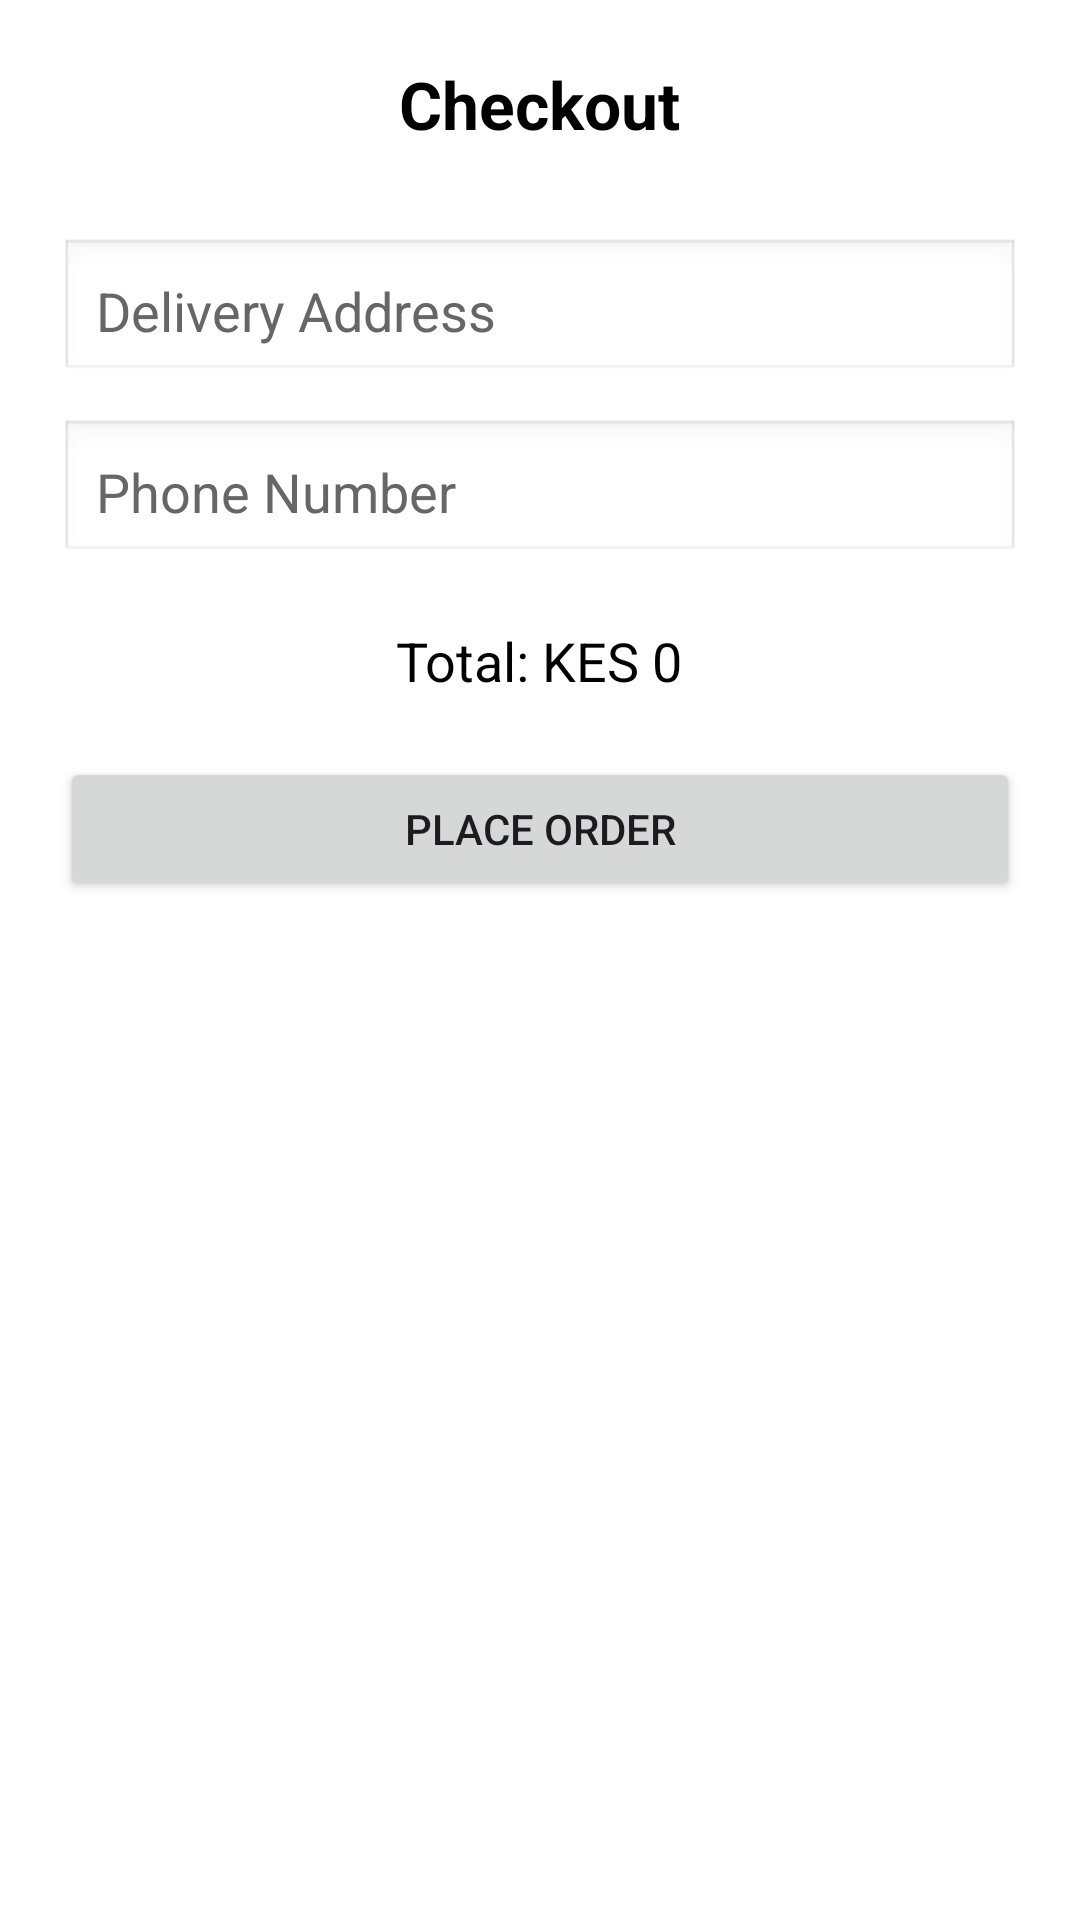

Android layout source for this screen:
<!-- AndroidManifest.xml: application theme Theme.LuxeMart -->
<!-- res/layout/activity_checkout.xml -->
<?xml version="1.0" encoding="utf-8"?>
<ScrollView xmlns:android="http://schemas.android.com/apk/res/android"
    android:layout_width="match_parent"
    android:layout_height="match_parent"
    android:background="#FFFFFF">

    <LinearLayout
        android:layout_width="match_parent"
        android:layout_height="wrap_content"
        android:orientation="vertical"
        android:padding="20dp"
        android:gravity="center_horizontal">

        <TextView
            android:id="@+id/textCheckoutTitle"
            android:layout_width="wrap_content"
            android:layout_height="wrap_content"
            android:text="@string/checkout"
            android:textSize="22sp"
            android:textStyle="bold"
            android:textColor="#000000"
            android:layout_marginBottom="20dp"/>

        <EditText
            android:id="@+id/editAddress"
            android:layout_width="match_parent"
            android:layout_height="wrap_content"
            android:minHeight="48dp"
            android:layout_marginTop="10dp"
            android:padding="12dp"
            android:hint="@string/delivery_address"
            android:textColor="#000000"
            android:textColorHint="#666666"
            android:background="@android:drawable/edit_text"
            android:inputType="textPostalAddress"
            android:autofillHints="postalAddress"/>

        <EditText
            android:id="@+id/editPhone"
            android:layout_width="match_parent"
            android:layout_height="wrap_content"
            android:minHeight="48dp"
            android:layout_marginTop="12dp"
            android:padding="12dp"
            android:hint="@string/phone_number"
            android:textColor="#000000"
            android:textColorHint="#666666"
            android:background="@android:drawable/edit_text"
            android:inputType="phone"
            android:autofillHints="phone"/>

        <TextView
            android:id="@+id/textTotalPrice"
            android:layout_width="wrap_content"
            android:layout_height="wrap_content"
            android:text="@string/total_price"
            android:textSize="18sp"
            android:textColor="#000000"
            android:layout_marginTop="20dp"/>

        <Button
            android:id="@+id/buttonPlaceOrder"
            android:layout_width="match_parent"
            android:layout_height="wrap_content"
            android:minHeight="48dp"
            android:text="@string/place_order"
            android:layout_marginTop="20dp"/>

    </LinearLayout>

</ScrollView>
<!-- resources referenced by this layout -->
<resources>
  <string name="checkout">Checkout</string>
  <string name="delivery_address">Delivery Address</string>
  <string name="phone_number">Phone Number</string>
  <string name="place_order">Place Order</string>
  <string name="total_price">Total: KES 0</string>
  <style name="Theme.LuxeMart" parent="Base.Theme.LuxeMart" />
  <style name="Base.Theme.LuxeMart" parent="Theme.Material3.DayNight.NoActionBar">
          
          
      </style>
</resources>
